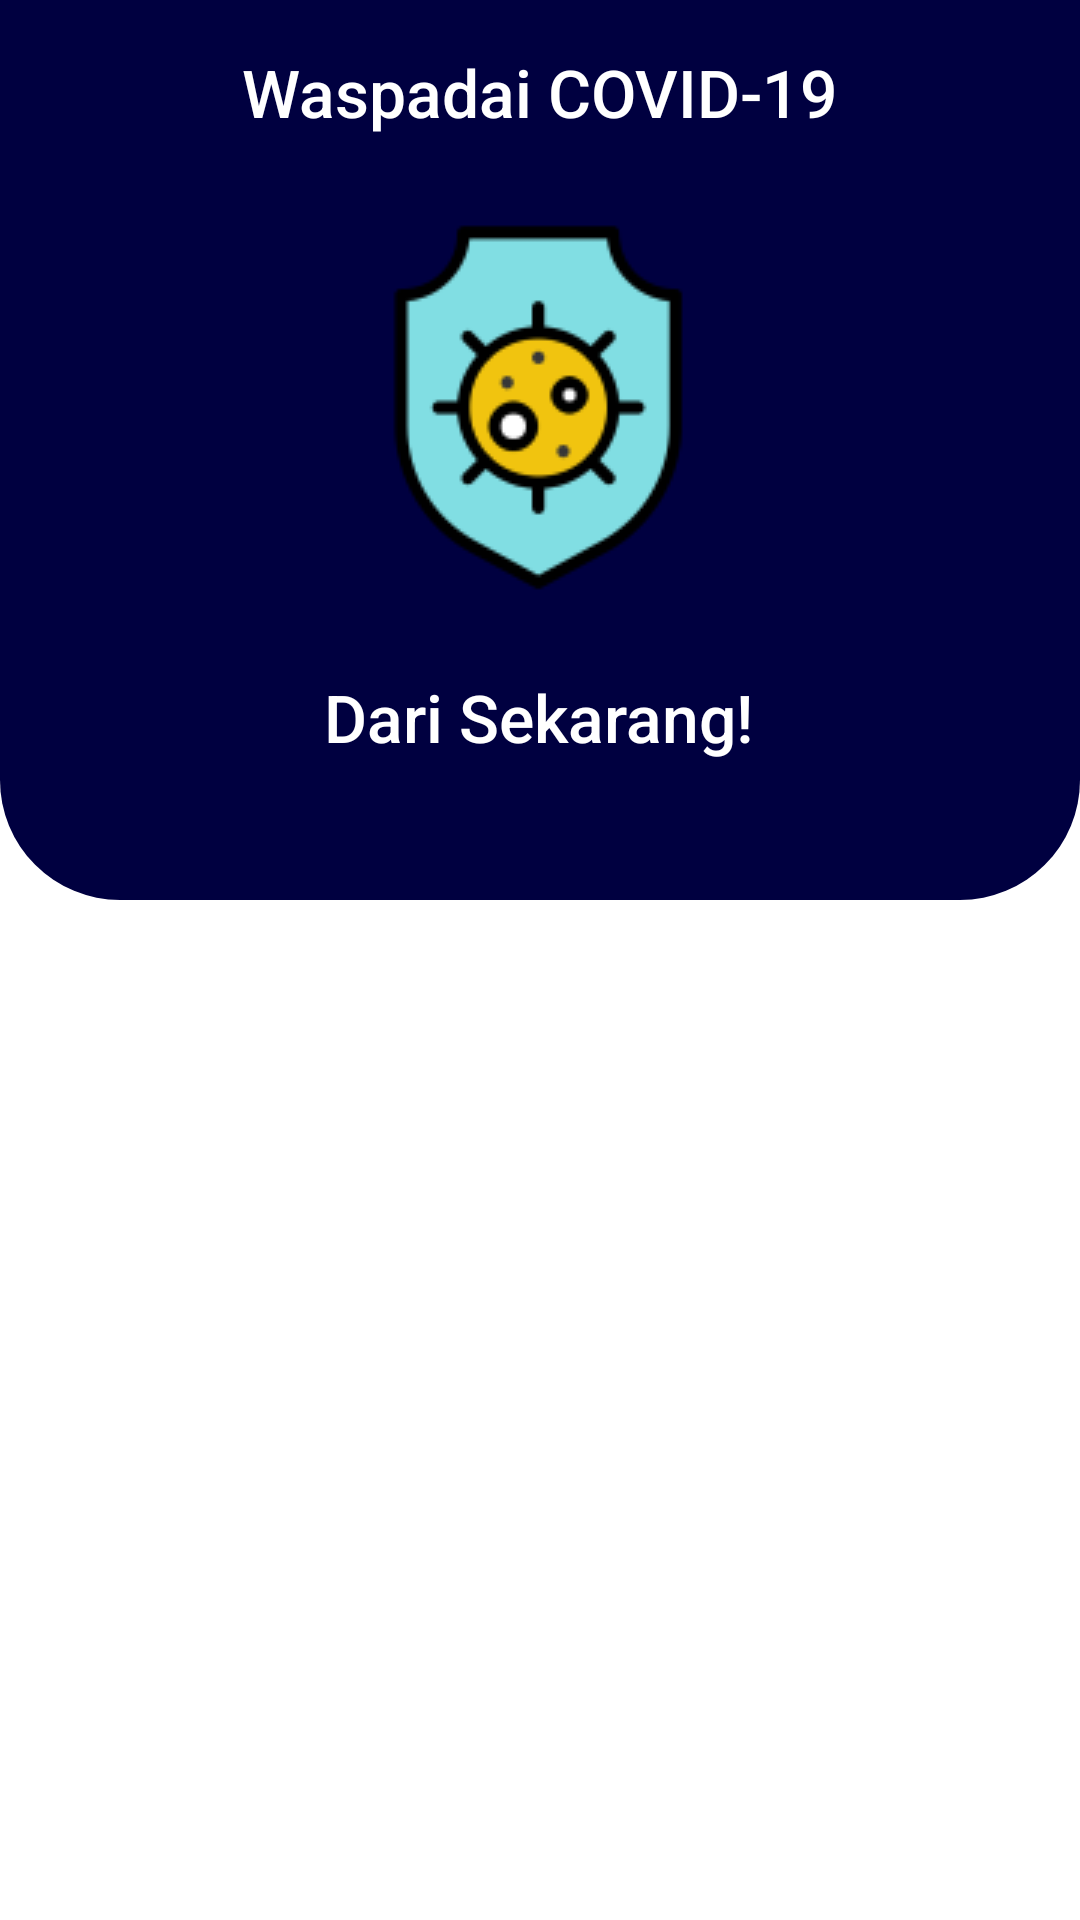

The Android layout XML behind this screen, and the referenced resources:
<!-- AndroidManifest.xml: application theme AppTheme -->
<!-- res/layout/fragment_home.xml -->
<?xml version="1.0" encoding="utf-8"?>
<androidx.core.widget.NestedScrollView xmlns:android="http://schemas.android.com/apk/res/android"
    xmlns:app="http://schemas.android.com/apk/res-auto"
    xmlns:tools="http://schemas.android.com/tools"
    android:layout_width="match_parent"
    android:layout_height="match_parent"
    tools:context=".ui.home.HomeFragment">

    <androidx.constraintlayout.widget.ConstraintLayout
        android:layout_width="match_parent"
        android:layout_height="wrap_content">

        <View
            android:id="@+id/view"
            android:layout_width="match_parent"
            android:layout_height="300dp"
            android:background="@drawable/indigo_background"
            android:focusable="true"
            android:focusableInTouchMode="true"
            app:layout_constraintEnd_toEndOf="parent"
            app:layout_constraintHorizontal_bias="1.0"
            app:layout_constraintStart_toStartOf="parent"
            app:layout_constraintTop_toTopOf="parent">

            <requestFocus />

        </View>

        <TextView
            android:id="@+id/textView2"
            android:layout_width="wrap_content"
            android:layout_height="wrap_content"
            android:layout_marginTop="16dp"
            android:fontFamily="sans-serif-medium"
            android:text="@string/alert_covid"
            android:textColor="@android:color/white"
            android:textSize="22sp"
            app:layout_constraintEnd_toEndOf="parent"
            app:layout_constraintStart_toStartOf="parent"
            app:layout_constraintTop_toTopOf="parent"/>

        <ImageView
            android:id="@+id/imageView"
            android:layout_width="wrap_content"
            android:layout_height="wrap_content"
            android:layout_marginTop="26dp"
            android:src="@drawable/cegah_covid"
            app:layout_constraintEnd_toEndOf="parent"
            app:layout_constraintHorizontal_bias="0.498"
            app:layout_constraintStart_toStartOf="parent"
            app:layout_constraintTop_toBottomOf="@+id/textView2" />

        <TextView
            android:layout_width="wrap_content"
            android:layout_height="wrap_content"
            android:layout_marginTop="26dp"
            android:fontFamily="sans-serif-medium"
            android:text="@string/prevent_from_now"
            android:textColor="@android:color/white"
            android:textSize="22sp"
            app:layout_constraintEnd_toEndOf="@id/imageView"
            app:layout_constraintStart_toStartOf="@id/imageView"
            app:layout_constraintTop_toBottomOf="@id/imageView"/>

        <androidx.recyclerview.widget.RecyclerView
            android:id="@+id/rv_info_covid"
            android:layout_width="match_parent"
            android:layout_height="wrap_content"
            android:clipToPadding="true"
            android:nestedScrollingEnabled="false"
            android:layout_marginTop="8dp"
            android:layout_marginBottom="8dp"
            app:layout_constraintBottom_toBottomOf="parent"
            app:layout_constraintEnd_toEndOf="@id/view"
            app:layout_constraintStart_toStartOf="@id/view"
            app:layout_constraintTop_toBottomOf="@id/view"
            tools:listitem="@layout/info_item"/>

    </androidx.constraintlayout.widget.ConstraintLayout>

</androidx.core.widget.NestedScrollView>
<!-- res/layout/info_item.xml (included above) -->
<?xml version="1.0" encoding="utf-8"?>
<com.google.android.material.card.MaterialCardView xmlns:android="http://schemas.android.com/apk/res/android"
    xmlns:app="http://schemas.android.com/apk/res-auto"
    xmlns:tools="http://schemas.android.com/tools"
    android:layout_width="match_parent"
    android:layout_height="wrap_content"
    android:layout_gravity="center"
    android:layout_margin="14dp"
    app:cardBackgroundColor="@color/colorAccentSecondary"
    app:cardCornerRadius="12dp"
    app:cardElevation="3dp">

    <androidx.constraintlayout.widget.ConstraintLayout
        android:layout_width="match_parent"
        android:layout_height="wrap_content"
        android:padding="12dp">

        <ImageView
            android:id="@+id/img_icon_info"
            android:layout_width="40dp"
            android:layout_height="40dp"
            app:layout_constraintBottom_toBottomOf="parent"
            app:layout_constraintStart_toStartOf="parent"
            app:layout_constraintTop_toTopOf="parent"
            tools:src="@drawable/ic_definition" />

        <TextView
            android:id="@+id/tv_title_info"
            android:layout_width="wrap_content"
            android:layout_height="wrap_content"
            android:layout_marginStart="10dp"
            android:ellipsize="end"
            android:fontFamily="sans-serif-medium"
            android:maxLines="1"
            android:textColor="@color/colorPrimary"
            android:textSize="18sp"
            app:layout_constraintBottom_toBottomOf="@+id/img_icon_info"
            app:layout_constraintStart_toEndOf="@id/img_icon_info"
            app:layout_constraintTop_toTopOf="@id/img_icon_info"
            tools:text="Ini judul yang sangat elegan" />

    </androidx.constraintlayout.widget.ConstraintLayout>

</com.google.android.material.card.MaterialCardView>
<!-- resources referenced by this layout -->
<resources>
  <color name="colorAccentSecondary">#f1c40f</color>
  <color name="colorPrimary">#000040</color>
  <!-- drawable cegah_covid: png bitmap (drawable, 24087 bytes) -->
  <!-- drawable indigo_background (drawable) -->
  <?xml version="1.0" encoding="utf-8"?>
  <shape xmlns:android="http://schemas.android.com/apk/res/android">
      <solid
          android:color="@color/colorPrimary" />
  
      <corners
          android:bottomLeftRadius="40dp"
          android:bottomRightRadius="40dp" />
  </shape>
  <string name="alert_covid">Waspadai COVID-19</string>
  <string name="prevent_from_now">Dari Sekarang!</string>
  <style name="AppTheme" parent="Theme.MaterialComponents.Light.DarkActionBar">
          
          <item name="colorPrimary">@color/colorPrimary</item>
          <item name="colorPrimaryDark">@color/colorPrimaryDark</item>
          <item name="colorAccent">@color/colorAccent</item>
      </style>
  <color name="colorPrimaryDark">#000026</color>
  <color name="colorAccent">#076d9f</color>
</resources>
